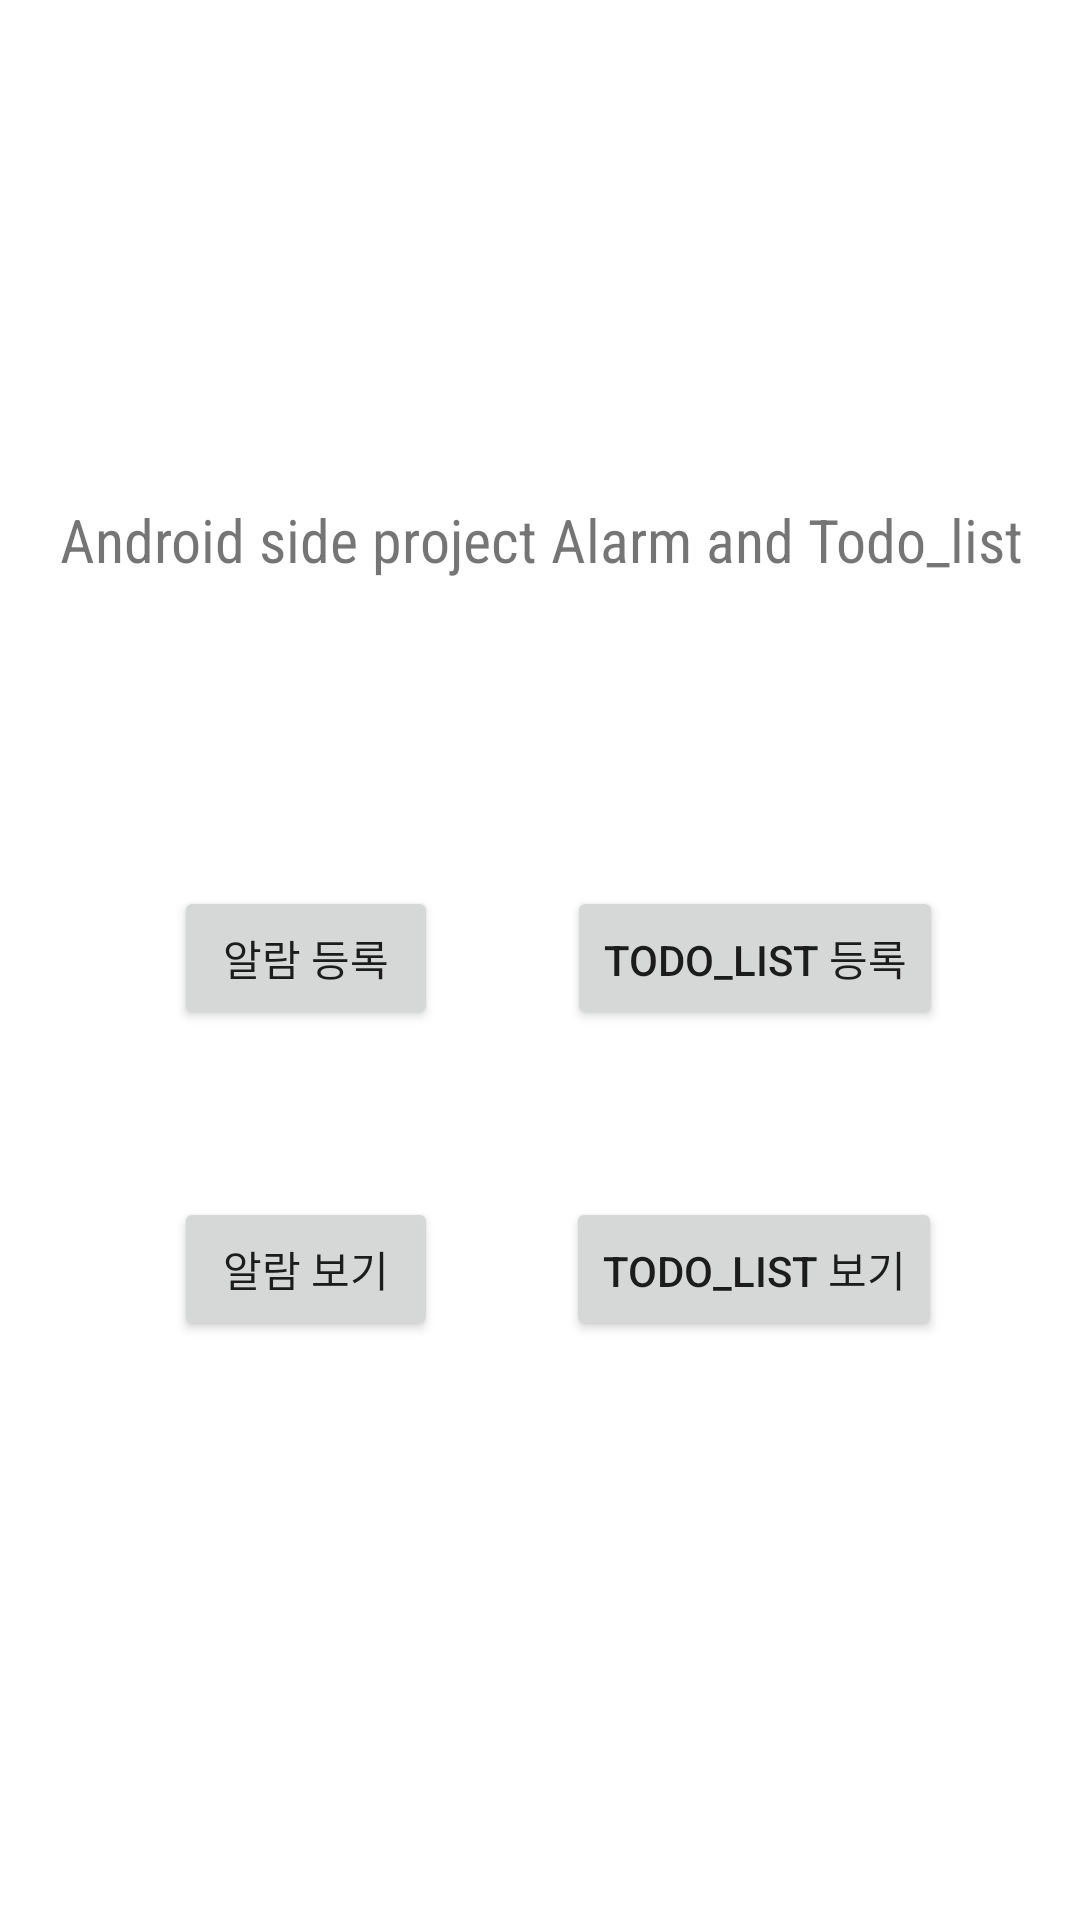

This screen was rendered from an Android layout file. Write that file and the resources it references.
<!-- AndroidManifest.xml: application theme Theme.Side_project_1 -->
<!-- res/layout/activity_main.xml -->
<?xml version="1.0" encoding="utf-8"?>
<androidx.constraintlayout.widget.ConstraintLayout
    xmlns:android="http://schemas.android.com/apk/res/android"
    xmlns:app="http://schemas.android.com/apk/res-auto"
    xmlns:tools="http://schemas.android.com/tools"
    android:layout_width="match_parent"
    android:layout_height="match_parent"
    tools:context=".MainActivity">

    <TextView
        android:id="@+id/textView"
        android:layout_width="389dp"
        android:layout_height="42dp"
        android:fontFamily="sans-serif-condensed"
        android:gravity="center_horizontal"
        android:text="Android side project Alarm and Todo_list"
        android:textSize="20dp"
        app:layout_constraintBottom_toBottomOf="parent"
        app:layout_constraintLeft_toLeftOf="parent"
        app:layout_constraintRight_toRightOf="parent"
        app:layout_constraintTop_toTopOf="parent"
        app:layout_constraintVertical_bias="0.278" />

    <Button
        android:id="@+id/view_alarm"
        android:layout_width="wrap_content"
        android:layout_height="wrap_content"
        android:text="알람 보기"
        app:layout_constraintBottom_toBottomOf="parent"
        app:layout_constraintEnd_toEndOf="parent"
        app:layout_constraintHorizontal_bias="0.213"
        app:layout_constraintStart_toStartOf="parent"
        app:layout_constraintTop_toTopOf="parent"
        app:layout_constraintVertical_bias="0.674" />

    <Button
        android:id="@+id/register_alarm"
        android:layout_width="wrap_content"
        android:layout_height="wrap_content"
        android:text="알람 등록"
        app:layout_constraintBottom_toBottomOf="parent"
        app:layout_constraintEnd_toEndOf="parent"
        app:layout_constraintHorizontal_bias="0.213"
        app:layout_constraintStart_toStartOf="parent"
        app:layout_constraintTop_toTopOf="parent"
        app:layout_constraintVertical_bias="0.499" />

    <Button
        android:id="@+id/register_Todo"
        android:layout_width="wrap_content"
        android:layout_height="wrap_content"

        android:text="Todo_list 등록"
        app:layout_constraintBottom_toBottomOf="parent"
        app:layout_constraintEnd_toEndOf="parent"
        app:layout_constraintHorizontal_bias="0.806"
        app:layout_constraintStart_toStartOf="parent"
        app:layout_constraintTop_toTopOf="parent"
        app:layout_constraintVertical_bias="0.499" />

    <Button
        android:id="@+id/view_Todo"
        android:layout_width="wrap_content"
        android:layout_height="wrap_content"

        android:text="Todo_list 보기"
        app:layout_constraintBottom_toBottomOf="parent"
        app:layout_constraintEnd_toEndOf="parent"
        app:layout_constraintHorizontal_bias="0.804"
        app:layout_constraintStart_toStartOf="parent"
        app:layout_constraintTop_toTopOf="parent"
        app:layout_constraintVertical_bias="0.674" />

</androidx.constraintlayout.widget.ConstraintLayout>
<!-- resources referenced by this layout -->
<resources>
  <style name="Theme.Side_project_1" parent="Theme.MaterialComponents.DayNight.DarkActionBar">
          
          <item name="colorPrimary">@color/purple_500</item>
          <item name="colorPrimaryVariant">@color/purple_700</item>
          <item name="colorOnPrimary">@color/white</item>
          
          <item name="colorSecondary">@color/teal_200</item>
          <item name="colorSecondaryVariant">@color/teal_700</item>
          <item name="colorOnSecondary">@color/black</item>
  
          
          <item name="android:statusBarColor" tools:targetApi="l">?attr/colorPrimaryVariant</item>
          
  
      </style>
  <!-- not gathered from this repository: default colours our renderer supplied (Android Studio template values) -->
  <color name="purple_500">#FF6200EE</color>
  <color name="purple_700">#FF3700B3</color>
  <color name="teal_200">#FF03DAC5</color>
  <color name="teal_700">#FF018786</color>
  <color name="black">#FF000000</color>
  <color name="white">#FFFFFFFF</color>
</resources>
